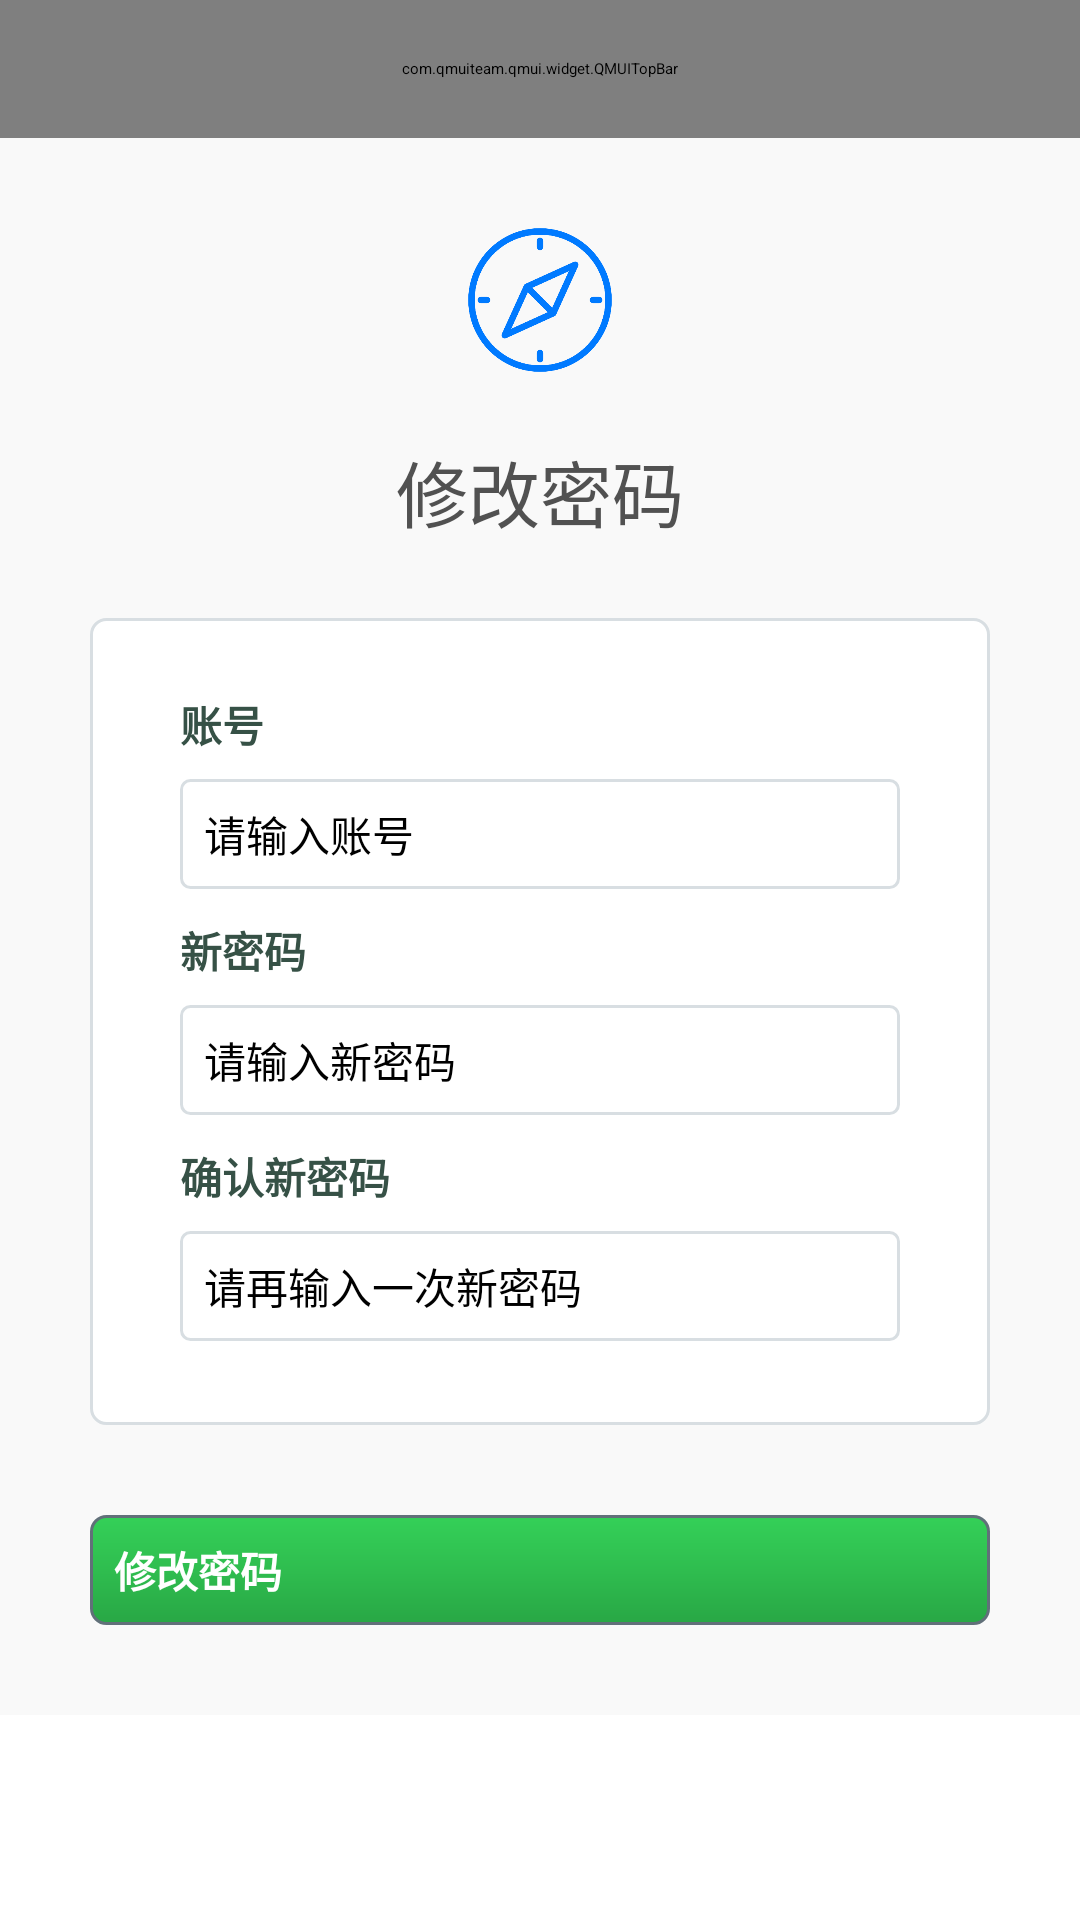

Layout XML and referenced resources for this Android screen:
<!-- AndroidManifest.xml: application theme AppTheme -->
<!-- res/layout/activity_forget_pwd.xml -->
<?xml version="1.0" encoding="utf-8"?>
<android.support.constraint.ConstraintLayout
    xmlns:android="http://schemas.android.com/apk/res/android" android:layout_width="match_parent"
    android:layout_height="match_parent"
    xmlns:app="http://schemas.android.com/apk/res-auto">

    <ScrollView
        android:layout_width="match_parent"
        android:layout_height="wrap_content">
    <LinearLayout
        android:layout_width="match_parent"
        android:layout_height="wrap_content"
        android:background="@color/colorBackground"
        android:orientation="vertical"
        >

        <com.qmuiteam.qmui.widget.QMUITopBar
            android:id="@+id/menu_top_bar"
            android:layout_width="match_parent"
            android:layout_height="46dp"
            app:qmui_topbar_bg_color="@color/colorBackground"
            >
            <ImageView
                android:id="@+id/register_back"
                android:layout_width="wrap_content"
                android:layout_height="wrap_content"
                android:src="@drawable/ic_icon_sample_back"
                android:layout_marginTop="7dp"
                android:layout_marginStart="10dp"
                />
            <TextView
                android:layout_width="wrap_content"
                android:layout_height="wrap_content"
                android:text="@string/forget"
                android:textColor="@color/colorTextView"
                android:layout_marginStart="50dp"
                android:layout_marginTop="11dp"
                android:textSize="16sp"
                />
        </com.qmuiteam.qmui.widget.QMUITopBar>

        
        <LinearLayout
            android:layout_width="match_parent"
            android:layout_height="wrap_content"
            android:gravity="center"
            android:paddingTop="30dp"
            android:orientation="vertical"
            >

            <ImageView
                android:layout_width="48dp"
                android:layout_height="48dp"
                android:src="@drawable/logo"
                android:scaleType="fitCenter"
                />
            <TextView
                android:layout_width="wrap_content"
                android:layout_height="wrap_content"
                android:text="@string/forget_pwd_title"
                android:textColor="@color/colorTitle"
                android:textSize="24sp"
                android:layout_marginTop="22dp"
                />

        </LinearLayout>

        
        <LinearLayout
            android:layout_width="match_parent"
            android:layout_height="wrap_content"
            android:layout_marginLeft="30dp"
            android:layout_marginTop="25dp"
            android:layout_marginRight="30dp"
            android:background="@drawable/common_border"
            android:orientation="vertical"
            android:paddingLeft="30dp"
            android:paddingTop="25dp"
            android:paddingRight="30dp"
            android:focusable="true"
            android:focusableInTouchMode="true"
            >

            
            <TextView
                android:layout_width="wrap_content"
                android:layout_height="wrap_content"
                android:text="@string/common_username_title"
                android:textColor="@color/colorTextView"
                android:textSize="14sp"
                android:textStyle="bold" />
            
            <EditText
                android:id="@+id/forget_pwd_username"
                android:layout_width="match_parent"
                android:layout_height="wrap_content"
                android:layout_marginTop="8dp"
                android:layout_marginBottom="10dp"
                android:background="@drawable/common_edit_text_border"
                android:hint="@string/common_username_tip"
                android:inputType="number|phone"
                android:padding="8dp"
                android:textSize="14sp"
                android:autofillHints="@string/common_username_title"
                />

            
            <TextView
                android:layout_width="wrap_content"
                android:layout_height="wrap_content"
                android:text="@string/forget_pwd_new_pwd_title"
                android:textColor="@color/colorTextView"
                android:textSize="14sp"
                android:textStyle="bold"
                />

            
            <EditText
                android:id="@+id/forget_pwd_password"
                android:layout_width="match_parent"
                android:layout_height="wrap_content"
                android:layout_marginTop="8dp"
                android:layout_marginBottom="10dp"
                android:background="@drawable/common_edit_text_border"
                android:hint="@string/forget_pwd_new_pwd_tip"
                android:inputType="textPassword"
                android:padding="8dp"
                android:textSize="14sp"
                android:autofillHints="@string/common_pwd_tip"
                />

            
            <TextView
                android:layout_width="wrap_content"
                android:layout_height="wrap_content"
                android:text="@string/forget_pwd_confirm_new_pwd_title"
                android:textColor="@color/colorTextView"
                android:textSize="14sp"
                android:textStyle="bold"
                />

            
            <EditText
                android:id="@+id/forget_pwd_confirm_password"
                android:layout_width="match_parent"
                android:layout_height="wrap_content"
                android:layout_marginTop="8dp"
                android:layout_marginBottom="28dp"
                android:background="@drawable/common_edit_text_border"
                android:hint="@string/forget_pwd_confirm_new_pwd_tip"
                android:inputType="textPassword"
                android:padding="8dp"
                android:textSize="14sp"
                android:autofillHints="@string/forget_pwd_confirm_new_pwd_tip"
                />
        </LinearLayout>

        
        <Button
            android:id="@+id/forget_pwd_submit"
            android:layout_width="match_parent"
            android:layout_height="wrap_content"
            android:text="@string/forget_pwd_title"
            android:textColor="@color/colorLight"
            android:textSize="14sp"
            android:layout_margin="30dp"
            android:background="@drawable/common_submit_border"
            android:minHeight="0dp"
            android:padding="8dp"
            android:textStyle="bold"
            />
    </LinearLayout>
    </ScrollView>
</android.support.constraint.ConstraintLayout>
<!-- resources referenced by this layout -->
<resources>
  <color name="colorBackground">#f9f9f9</color>
  <color name="colorLight">#ffffff</color>
  <color name="colorTextView">#365146</color>
  <color name="colorTitle">#515151</color>
  <!-- drawable common_border (drawable) -->
  <?xml version="1.0" encoding="utf-8"?>
  <shape xmlns:android="http://schemas.android.com/apk/res/android">
      <solid android:color="@color/colorLight"/>
      <stroke android:width="1dp" android:color="@color/colorBorder" />
      <corners android:radius="5dp" />
  </shape>
  <!-- drawable common_edit_text_border (drawable) -->
  <?xml version="1.0" encoding="utf-8"?>
  <selector xmlns:android="http://schemas.android.com/apk/res/android">
      <item
          android:state_window_focused="false"
          android:drawable="@drawable/edit_text_border_normal" />
      <item
          android:state_focused="true"
          android:drawable="@drawable/edit_text_border_focused" />
  </selector>
  <!-- drawable common_submit_border (drawable) -->
  <?xml version="1.0" encoding="utf-8"?>
  <shape xmlns:android="http://schemas.android.com/apk/res/android">
      <stroke android:width="1dp" android:color="@color/colorSubmitBorder" />
      <corners android:radius="5dp" />
      <gradient
          android:angle="270"
          android:type="linear"
          android:startColor="@color/colorLoginBgStart"
          android:centerColor="@color/colorLoginBgCenter"
          android:endColor="@color/colorLoginBgEnd"
          />
  </shape>
  <!-- drawable ic_icon_sample_back (drawable) -->
  <vector xmlns:android="http://schemas.android.com/apk/res/android"
      android:width="32dp"
      android:height="32dp"
      android:viewportWidth="1024"
      android:viewportHeight="1024">
    <path
        android:pathData="M706.8,477.1H391l130.3,-130.3c12.9,-12.9 12.9,-33.8 0,-46.7 -12.9,-12.9 -33.8,-12.9 -46.7,0L311.3,463.4 295.7,479c-17.2,17.2 -17.2,45 0,62.2l178.9,178.9c12.9,12.9 33.8,12.9 46.7,0s12.9,-33.8 0,-46.7L391,543.1h315.8c18.2,0 33,-14.8 33,-33s-14.8,-33 -33,-33z"
        android:fillColor="#365146"/>
  </vector>
  <!-- drawable logo: png bitmap (drawable, 9871 bytes) -->
  <string name="common_pwd_tip">请输入密码</string>
  <string name="common_username_tip">请输入账号</string>
  <string name="common_username_title">账号</string>
  <string name="forget">忘记密码</string>
  <string name="forget_pwd_confirm_new_pwd_tip">请再输入一次新密码</string>
  <string name="forget_pwd_confirm_new_pwd_title">确认新密码</string>
  <string name="forget_pwd_new_pwd_tip">请输入新密码</string>
  <string name="forget_pwd_new_pwd_title">新密码</string>
  <string name="forget_pwd_title">修改密码</string>
  <style name="AppTheme" parent="QMUI.Compat">
          <item name="QMUITopBarStyle">@style/MainTopBar</item>
      </style>
  <color name="colorBorder">#d8dee2</color>
  <!-- drawable edit_text_border_normal (drawable) -->
  <?xml version="1.0" encoding="utf-8"?>
  <shape xmlns:android="http://schemas.android.com/apk/res/android">
      <stroke android:width="1dp" android:color="@color/colorBorder" />
      <corners android:radius="3dp" />
  </shape>
  <!-- drawable edit_text_border_focused (drawable) -->
  <?xml version="1.0" encoding="utf-8"?>
  <shape xmlns:android="http://schemas.android.com/apk/res/android">
      <stroke android:width="3dp" android:color="@color/colorFocusShadowStart" />
      <corners android:radius="3dp" />
  </shape>
  <color name="colorSubmitBorder">#617079</color>
  <color name="colorLoginBgStart">#34D058</color>
  <color name="colorLoginBgCenter">#2fbd4f</color>
  <color name="colorLoginBgEnd">#28a745</color>
  <style name="MainTopBar" parent="QMUI.TopBar">
          <item name="qmui_topbar_bg_color">#FFFFFF</item>
      </style>
  <color name="colorFocusShadowStart">#B3D1F3</color>
</resources>
